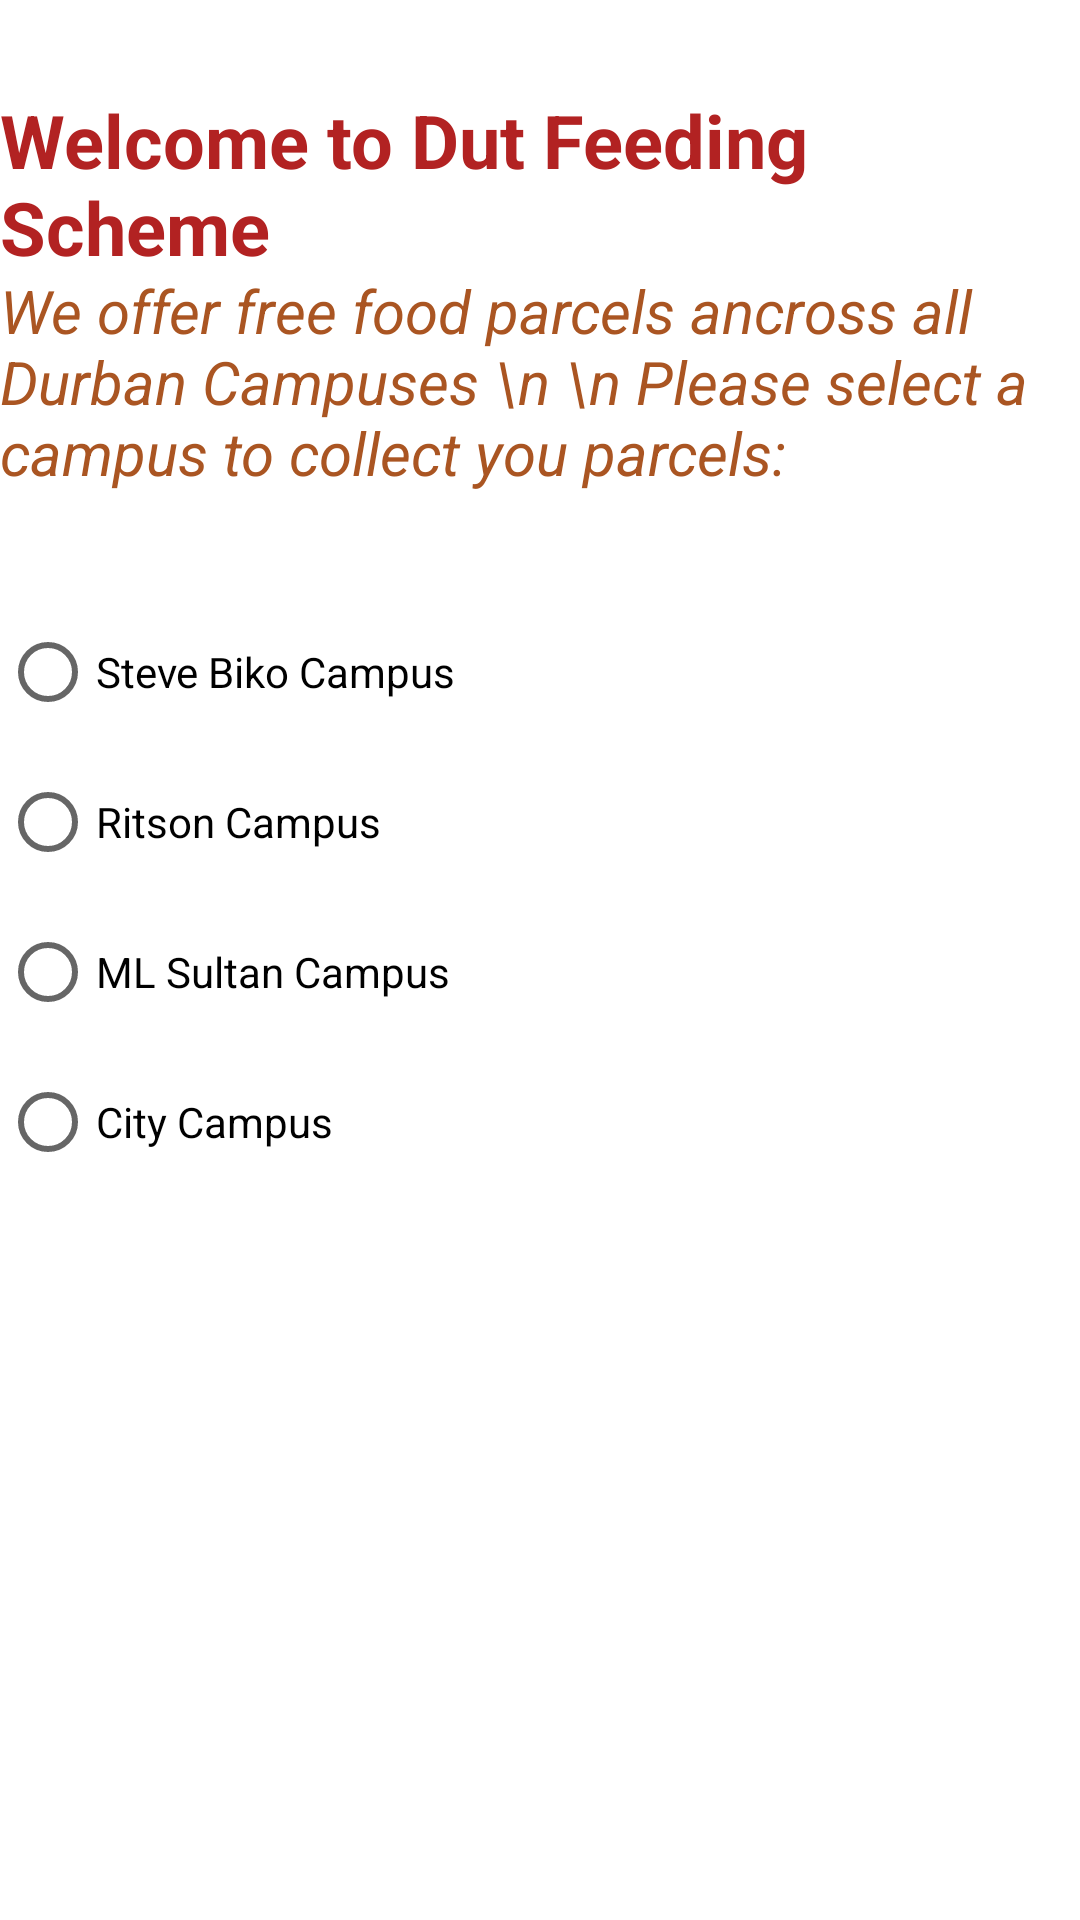

Produce the Android XML layout that renders to this screen, including the resource entries it uses.
<!-- AndroidManifest.xml: application theme Theme.DutFeedingScheme -->
<!-- res/layout/activity_homeactivity.xml -->
<?xml version="1.0" encoding="utf-8"?>
<RelativeLayout xmlns:android="http://schemas.android.com/apk/res/android"
    xmlns:app="http://schemas.android.com/apk/res-auto"
    xmlns:tools="http://schemas.android.com/tools"
    android:layout_width="match_parent"
    android:layout_height="match_parent"
    tools:context=".homeactivity">
    <LinearLayout
        android:layout_width="match_parent"
        android:layout_height="wrap_content"
        android:layout_alignParentTop="true"
        android:layout_marginTop="-34dp"
        android:gravity="center">


        <ImageView
            android:layout_width="100dp"
            android:layout_height="100dp"

            android:src="@drawable/dutlogo"
            android:contentDescription="todo" />
    </LinearLayout>


    <TextView
        android:layout_width="match_parent"
        android:layout_height="wrap_content"
        android:layout_marginTop="30dp"
        android:text="Welcome to Dut Feeding Scheme"
        android:textColor="#B22222"
        android:textSize="12pt"
        android:textStyle="bold"
        />

    <TextView
        android:layout_width="match_parent"
        android:layout_height="wrap_content"
        android:layout_marginTop="90dp"
        android:text="We offer free food parcels ancross all Durban Campuses \n \n Please select a campus to collect you parcels:"
        android:textColor="#a52"
        android:textSize="20dp"
        android:textStyle="italic"
        android:textColorHighlight="#B22222"

        />

    <RadioGroup
        android:id="@+id/radiogrp"
        android:layout_width="match_parent"
        android:layout_height="wrap_content">

        <RadioButton
            android:id="@+id/stevebiko"
            android:layout_width="match_parent"
            android:layout_height="match_parent"
            android:layout_marginTop="200dp"
            android:checked="false"
            android:text="Steve Biko Campus" />

        <RadioButton
            android:id="@+id/ritson"
            android:layout_width="match_parent"
            android:layout_height="match_parent"
            android:layout_marginTop="2dp"
            android:text="Ritson Campus" />

        <RadioButton
            android:id="@+id/sultan"
            android:layout_width="match_parent"
            android:layout_height="match_parent"
            android:layout_marginTop="2dp"
            android:text="ML Sultan Campus" />

        <RadioButton
            android:id="@+id/cityc"
            android:layout_width="match_parent"
            android:layout_height="match_parent"
            android:layout_marginTop="2dp"
            android:text="City Campus" />


    </RadioGroup>









</RelativeLayout>
<!-- resources referenced by this layout -->
<resources>
  <style name="Theme.DutFeedingScheme" parent="Theme.MaterialComponents.DayNight.DarkActionBar">
          
          <item name="colorPrimary">@color/purple_500</item>
          <item name="colorPrimaryVariant">@color/purple_700</item>
          <item name="colorOnPrimary">@color/white</item>
          
          <item name="colorSecondary">@color/teal_200</item>
          <item name="colorSecondaryVariant">@color/teal_700</item>
          <item name="colorOnSecondary">@color/black</item>
          
          <item name="android:statusBarColor" tools:targetApi="l">?attr/colorPrimaryVariant</item>
          
      </style>
  <!-- not gathered from this repository: default colours our renderer supplied (Android Studio template values) -->
  <color name="purple_500">#FF6200EE</color>
  <color name="purple_700">#FF3700B3</color>
  <color name="teal_200">#FF03DAC5</color>
  <color name="teal_700">#FF018786</color>
  <color name="black">#FF000000</color>
  <color name="white">#FFFFFFFF</color>
</resources>
